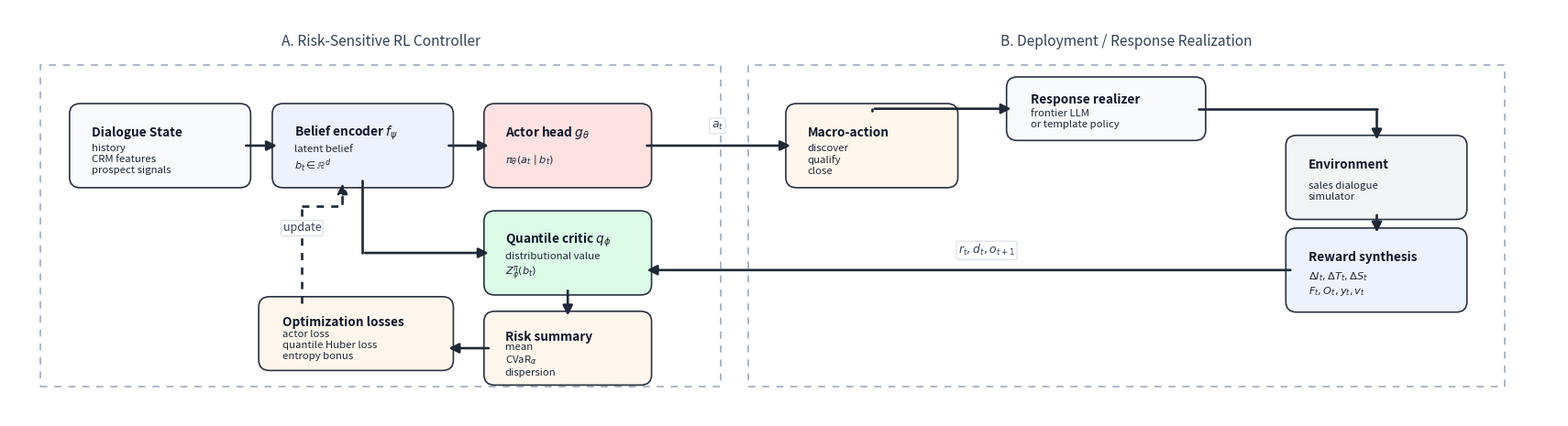

This chart was generated by the following Python code:
from __future__ import annotations

from pathlib import Path

import matplotlib.pyplot as plt
from matplotlib.patches import FancyArrowPatch, FancyBboxPatch, Rectangle


def add_box(
    ax,
    xy: tuple[float, float],
    width: float,
    height: float,
    title: str,
    body: str,
    facecolor: str,
    edgecolor: str = "#2a3342",
    lw: float = 1.2,
) -> None:
    x, y = xy
    patch = FancyBboxPatch(
        (x, y),
        width,
        height,
        boxstyle="round,pad=0.08,rounding_size=0.12",
        linewidth=lw,
        edgecolor=edgecolor,
        facecolor=facecolor,
    )
    ax.add_patch(patch)
    ax.text(
        x + 0.09 * width,
        y + 0.68 * height,
        title,
        fontsize=9.8,
        fontweight="bold",
        va="center",
        ha="left",
        color="#0f172a",
    )
    ax.text(
        x + 0.09 * width,
        y + 0.30 * height,
        body,
        fontsize=8.2,
        va="center",
        ha="left",
        color="#1f2937",
        linespacing=1.25,
    )


def add_arrow(
    ax,
    start: tuple[float, float],
    end: tuple[float, float],
    color: str = "#1f2937",
    style: str = "-|>",
    lw: float = 1.9,
    linestyle: str | tuple[int, tuple[int, ...]] = "-",
) -> None:
    arrow = FancyArrowPatch(
        start,
        end,
        arrowstyle=style,
        mutation_scale=16,
        linewidth=lw,
        color=color,
        linestyle=linestyle,
        connectionstyle="arc3,rad=0.0",
    )
    ax.add_patch(arrow)


def add_elbow(
    ax,
    points: list[tuple[float, float]],
    color: str = "#1f2937",
    lw: float = 1.9,
    linestyle: str | tuple[int, tuple[int, ...]] = "-",
) -> None:
    """Draw an orthogonal connector with the arrowhead only on the final segment."""
    for start, end in zip(points[:-2], points[1:-1]):
        ax.plot(
            [start[0], end[0]],
            [start[1], end[1]],
            color=color,
            linewidth=lw,
            linestyle=linestyle,
            solid_capstyle="round",
        )
    add_arrow(ax, points[-2], points[-1], color=color, lw=lw, linestyle=linestyle)


def add_panel(ax, xy: tuple[float, float], width: float, height: float, title: str) -> None:
    x, y = xy
    ax.add_patch(
        Rectangle(
            (x, y),
            width,
            height,
            fill=False,
            linestyle=(0, (5, 5)),
            linewidth=1.1,
            edgecolor="#94a3b8",
        )
    )
    ax.text(
        x + width / 2.0,
        y + height + 0.18,
        title,
        fontsize=11.2,
        ha="center",
        va="bottom",
        color="#334155",
    )


def add_label(ax, xy: tuple[float, float], text: str) -> None:
    ax.text(
        xy[0],
        xy[1],
        text,
        fontsize=9,
        ha="center",
        va="center",
        color="#334155",
        bbox={
            "boxstyle": "round,pad=0.16",
            "facecolor": "#ffffff",
            "edgecolor": "#cbd5e1",
            "linewidth": 0.6,
        },
    )


def main() -> None:
    out_dir = Path("figures")
    out_dir.mkdir(parents=True, exist_ok=True)

    fig, ax = plt.subplots(figsize=(17.2, 4.75))
    ax.set_xlim(0, 17.2)
    ax.set_ylim(0, 4.75)
    ax.axis("off")

    add_panel(ax, (0.35, 0.35), 7.55, 3.75, "A. Risk-Sensitive RL Controller")
    add_panel(ax, (8.20, 0.35), 8.40, 3.75, "B. Deployment / Response Realization")

    add_box(
        ax,
        (0.75, 2.75),
        1.85,
        0.82,
        "Dialogue State",
        "history\nCRM features\nprospect signals",
        "#f8fafc",
    )
    add_box(
        ax,
        (3.00, 2.75),
        1.85,
        0.82,
        "Belief encoder $f_\\psi$",
        "latent belief\n$b_t \\in \\mathbb{R}^d$",
        "#eef2ff",
    )
    add_box(
        ax,
        (5.35, 2.75),
        1.70,
        0.82,
        "Actor head $g_\\theta$",
        "$\\pi_\\theta(a_t\\mid b_t)$",
        "#fee2e2",
    )
    add_box(
        ax,
        (5.35, 1.50),
        1.70,
        0.82,
        "Quantile critic $q_\\phi$",
        "distributional value\n$Z_\\phi^\\pi(b_t)$",
        "#dcfce7",
    )
    add_box(
        ax,
        (2.85, 0.62),
        2.00,
        0.70,
        "Optimization losses",
        "actor loss\nquantile Huber loss\nentropy bonus",
        "#fff7ed",
    )
    add_box(
        ax,
        (5.35, 0.45),
        1.70,
        0.70,
        "Risk summary",
        "mean\nCVaR$_\\alpha$\ndispersion",
        "#fff7ed",
    )
    add_box(
        ax,
        (8.70, 2.75),
        1.75,
        0.82,
        "Macro-action",
        "discover\nqualify\nclose",
        "#fff7ed",
    )
    add_box(
        ax,
        (14.25, 2.38),
        1.85,
        0.82,
        "Environment",
        "sales dialogue\nsimulator",
        "#f3f4f6",
    )
    add_box(
        ax,
        (14.25, 1.30),
        1.85,
        0.82,
        "Reward synthesis",
        "$\\Delta I_t, \\Delta T_t, \\Delta S_t$\n$F_t, O_t, y_t, v_t$",
        "#eef2ff",
    )
    add_box(
        ax,
        (11.15, 3.30),
        2.05,
        0.58,
        "Response realizer",
        "frontier LLM\nor template policy",
        "#f8fafc",
    )

    # Main decision path.
    add_arrow(ax, (2.60, 3.16), (3.00, 3.16))
    add_arrow(ax, (4.85, 3.16), (5.35, 3.16))
    add_arrow(ax, (7.05, 3.16), (8.70, 3.16))
    add_label(ax, (7.86, 3.39), "$a_t$")

    # Response realization is conditioned by the macro-action, then feeds the environment.
    add_elbow(ax, [(9.58, 3.57), (9.58, 3.59), (11.15, 3.59)])
    add_elbow(ax, [(13.20, 3.59), (15.18, 3.59), (15.18, 3.20)])

    # Critic and risk path.
    add_elbow(ax, [(3.92, 2.75), (3.92, 1.91), (5.35, 1.91)])
    add_arrow(ax, (6.20, 1.50), (6.20, 1.15))
    add_arrow(ax, (5.35, 0.80), (4.85, 0.80))

    # Environment feedback has a dedicated lower lane.
    add_arrow(ax, (15.18, 2.38), (15.18, 2.12))
    add_arrow(ax, (14.25, 1.71), (7.05, 1.71))
    add_label(ax, (10.85, 1.94), "$r_t, d_t, o_{t+1}$")

    # Training update is dashed and routed back to the shared encoder lane.
    add_elbow(ax, [(3.25, 1.32), (3.25, 2.45), (3.70, 2.45), (3.70, 2.75)], linestyle=(0, (3, 3)))
    add_label(ax, (3.25, 2.20), "update")

    fig.tight_layout()
    fig.savefig(out_dir / "architecture_diagram.png", dpi=240, bbox_inches="tight")
    fig.savefig(out_dir / "architecture_diagram.pdf", bbox_inches="tight")
    plt.close(fig)


if __name__ == "__main__":
    main()
